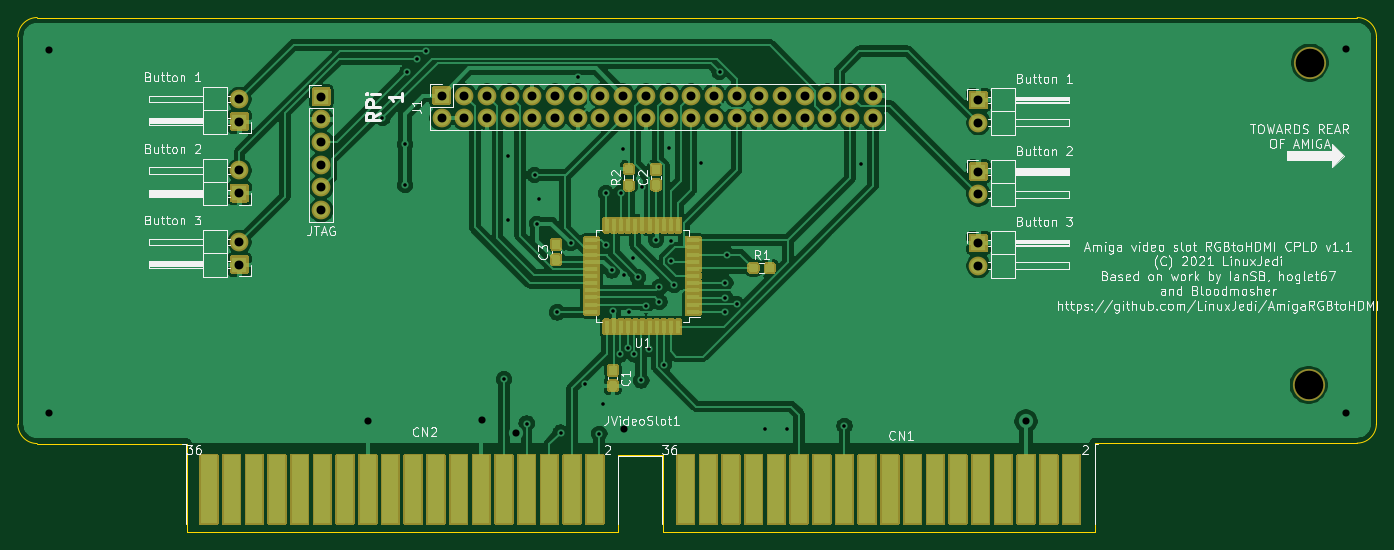
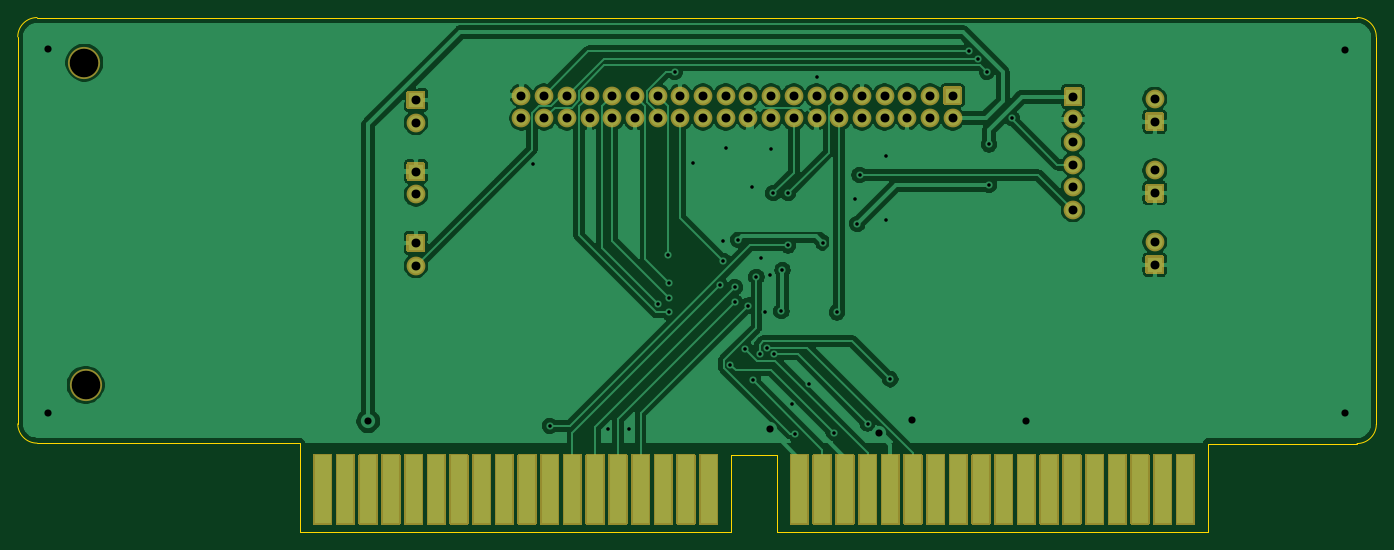
Circuit board: 9 layer files. Board 152.0 x 57.6 mm.
- bottom_copper: videoslotadapter-B_Cu.gbr (112696 bytes)
- bottom_mask: videoslotadapter-B_Mask.gbr (17115 bytes)
- bottom_silk: videoslotadapter-B_SilkS.gbr (552 bytes)
- outline: videoslotadapter-Edge_Cuts.gbr (1505 bytes)
- top_copper: videoslotadapter-F_Cu.gbr (145215 bytes)
- top_mask: videoslotadapter-F_Mask.gbr (35373 bytes)
- top_silk: videoslotadapter-F_SilkS.gbr (74494 bytes)
- drill: videoslotadapter-NPTH.drl (361 bytes)
- drill: videoslotadapter-PTH.drl (2006 bytes)

=== bottom_copper: videoslotadapter-B_Cu.gbr (112696 bytes, source omitted) ===
=== bottom_mask: videoslotadapter-B_Mask.gbr (17115 bytes, source omitted) ===
=== bottom_silk: videoslotadapter-B_SilkS.gbr ===
G04 #@! TF.GenerationSoftware,KiCad,Pcbnew,5.1.9-73d0e3b20d~88~ubuntu20.10.1*
G04 #@! TF.CreationDate,2021-04-12T20:34:23+01:00*
G04 #@! TF.ProjectId,videoslotadapter,76696465-6f73-46c6-9f74-616461707465,rev?*
G04 #@! TF.SameCoordinates,Original*
G04 #@! TF.FileFunction,Legend,Bot*
G04 #@! TF.FilePolarity,Positive*
%FSLAX46Y46*%
G04 Gerber Fmt 4.6, Leading zero omitted, Abs format (unit mm)*
G04 Created by KiCad (PCBNEW 5.1.9-73d0e3b20d~88~ubuntu20.10.1) date 2021-04-12 20:34:23*
%MOMM*%
%LPD*%
G01*
G04 APERTURE LIST*
G04 APERTURE END LIST*
M02*

=== outline: videoslotadapter-Edge_Cuts.gbr ===
G04 #@! TF.GenerationSoftware,KiCad,Pcbnew,5.1.9-73d0e3b20d~88~ubuntu20.10.1*
G04 #@! TF.CreationDate,2021-04-12T20:34:23+01:00*
G04 #@! TF.ProjectId,videoslotadapter,76696465-6f73-46c6-9f74-616461707465,rev?*
G04 #@! TF.SameCoordinates,Original*
G04 #@! TF.FileFunction,Profile,NP*
%FSLAX46Y46*%
G04 Gerber Fmt 4.6, Leading zero omitted, Abs format (unit mm)*
G04 Created by KiCad (PCBNEW 5.1.9-73d0e3b20d~88~ubuntu20.10.1) date 2021-04-12 20:34:23*
%MOMM*%
%LPD*%
G01*
G04 APERTURE LIST*
G04 #@! TA.AperFunction,Profile*
%ADD10C,0.150000*%
G04 #@! TD*
G04 APERTURE END LIST*
D10*
X243674900Y-104932480D02*
G75*
G02*
X241515900Y-107091480I-2159000J0D01*
G01*
X93822520Y-107137200D02*
G75*
G02*
X91663520Y-104978200I0J2159000D01*
G01*
X91668600Y-61628020D02*
G75*
G02*
X93827600Y-59469020I2159000J0D01*
G01*
X241520980Y-59474100D02*
G75*
G02*
X243679980Y-61633100I0J-2159000D01*
G01*
X163885880Y-108404660D02*
X163885880Y-117050820D01*
X163885880Y-117050820D02*
X212138260Y-117050820D01*
X158762700Y-108404660D02*
X163885880Y-108404660D01*
X243674900Y-104932480D02*
X243679980Y-61633100D01*
X110543340Y-117050820D02*
X158762700Y-117050820D01*
X93827600Y-59469020D02*
X241520980Y-59474100D01*
X158762700Y-117050820D02*
X158762700Y-108404660D01*
X110543340Y-117050820D02*
X110543340Y-107134660D01*
X212138260Y-107091480D02*
X212138260Y-117050820D01*
X110543340Y-107134660D02*
X93822520Y-107137200D01*
X91663520Y-104978200D02*
X91668600Y-61628020D01*
X212135720Y-107091480D02*
X241515900Y-107091480D01*
M02*

=== top_copper: videoslotadapter-F_Cu.gbr (145215 bytes, source omitted) ===
=== top_mask: videoslotadapter-F_Mask.gbr (35373 bytes, source omitted) ===
=== top_silk: videoslotadapter-F_SilkS.gbr (74494 bytes, source omitted) ===
=== drill: videoslotadapter-NPTH.drl ===
M48
; DRILL file {KiCad 5.1.9-73d0e3b20d~88~ubuntu20.10.1} date Mon Apr 12 20:34:26 2021
; FORMAT={-:-/ absolute / inch / decimal}
; #@! TF.CreationDate,2021-04-12T20:34:26+01:00
; #@! TF.GenerationSoftware,Kicad,Pcbnew,5.1.9-73d0e3b20d~88~ubuntu20.10.1
; #@! TF.FileFunction,NonPlated,1,2,NPTH
FMAT,2
INCH
T1C0.1260
%
G90
G05
T1
X9.295Y-3.96
X9.3Y-2.54
T0
M30

=== drill: videoslotadapter-PTH.drl ===
M48
; DRILL file {KiCad 5.1.9-73d0e3b20d~88~ubuntu20.10.1} date Mon Apr 12 20:34:26 2021
; FORMAT={-:-/ absolute / inch / decimal}
; #@! TF.CreationDate,2021-04-12T20:34:26+01:00
; #@! TF.GenerationSoftware,Kicad,Pcbnew,5.1.9-73d0e3b20d~88~ubuntu20.10.1
; #@! TF.FileFunction,Plated,1,2,PTH
FMAT,2
INCH
T1C0.0157
T2C0.0315
T3C0.0394
%
G90
G05
T1
X5.215Y-2.785
X5.315Y-2.9
X5.315Y-3.08
X5.325Y-2.58
X5.365Y-2.5229
X5.405Y-2.49
X5.75Y-3.935
X5.77Y-2.95
X5.77Y-3.235
X5.85Y-4.13
X5.885Y-3.035
X5.895Y-3.25
X5.905Y-3.14
X5.985Y-3.64
X6.0Y-4.17
X6.0447Y-3.3353
X6.075Y-2.605
X6.1077Y-3.9577
X6.17Y-4.175
X6.185Y-4.045
X6.2Y-3.115
X6.2Y-3.345
X6.225Y-3.455
X6.23Y-3.635
X6.2626Y-3.825
X6.265Y-3.115
X6.275Y-2.92
X6.28Y-3.475
X6.295Y-3.795
X6.3Y-3.64
X6.32Y-3.4
X6.325Y-3.825
X6.34Y-3.485
X6.355Y-3.94
X6.36Y-3.09
X6.375Y-3.61
X6.39Y-3.8
X6.42Y-3.32
X6.435Y-3.53
X6.435Y-3.595
X6.455Y-3.87
X6.475Y-2.915
X6.485Y-3.325
X6.485Y-3.415
X6.5Y-3.52
X6.62Y-2.98
X6.7Y-2.58
X6.725Y-3.51
X6.725Y-3.575
X6.725Y-3.64
X6.7305Y-3.3855
X6.775Y-3.605
X6.9Y-4.155
X6.995Y-4.155
X7.25Y-4.14
X7.325Y-2.985
T2
X3.745Y-2.485
X3.745Y-4.085
X5.15Y-4.12
X5.655Y-4.115
X5.8016Y-4.1716
X6.28Y-4.155
X8.05Y-4.12
X9.46Y-2.48
X9.46Y-4.085
T3
X4.585Y-2.7
X4.585Y-2.8
X4.585Y-3.015
X4.585Y-3.115
X4.585Y-3.33
X4.585Y-3.43
X4.945Y-2.69
X4.945Y-2.79
X4.945Y-2.89
X4.945Y-2.99
X4.945Y-3.09
X4.945Y-3.19
X5.475Y-2.685
X5.475Y-2.785
X5.575Y-2.685
X5.575Y-2.785
X5.675Y-2.685
X5.675Y-2.785
X5.775Y-2.685
X5.775Y-2.785
X5.875Y-2.685
X5.875Y-2.785
X5.975Y-2.685
X5.975Y-2.785
X6.075Y-2.685
X6.075Y-2.785
X6.175Y-2.685
X6.175Y-2.785
X6.275Y-2.685
X6.275Y-2.785
X6.375Y-2.685
X6.375Y-2.785
X6.475Y-2.685
X6.475Y-2.785
X6.575Y-2.685
X6.575Y-2.785
X6.675Y-2.685
X6.675Y-2.785
X6.775Y-2.685
X6.775Y-2.785
X6.875Y-2.685
X6.875Y-2.785
X6.975Y-2.685
X6.975Y-2.785
X7.075Y-2.685
X7.075Y-2.785
X7.175Y-2.685
X7.175Y-2.785
X7.275Y-2.685
X7.275Y-2.785
X7.375Y-2.685
X7.375Y-2.785
X7.84Y-2.705
X7.84Y-2.805
X7.84Y-3.02
X7.84Y-3.12
X7.84Y-3.335
X7.84Y-3.435
T0
M30
